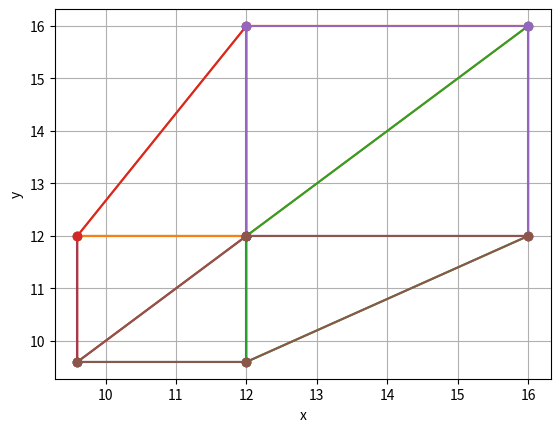
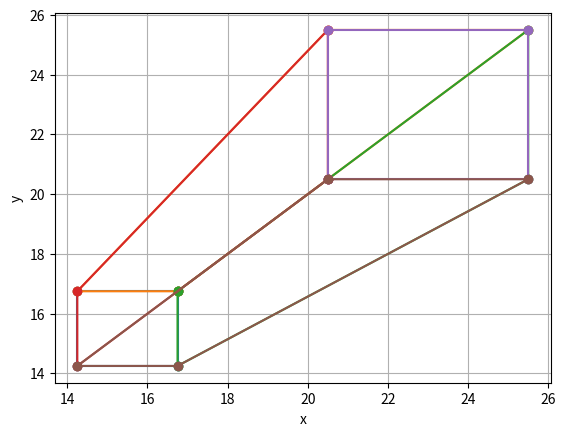

Recreate these plots in Python, in order.
import matplotlib.pyplot as plt
import numpy as np

# Definition einer Klasse Parallelepiped zur Darstellung eines Quaders
class Parallelepiped:
    def __init__(self, origin, v1, v2, v3):
        # Alle Koordinaten des Ursprungs und der Vektoren müssen im ersten Oktanten liegen.
        # Das bedeutet, dass sie grösser oder gleich Null sein müssen.
        if not all(coord >= 0 for coord in origin) or not all(coord >= 0 for coord in v1) or not all(coord >= 0 for coord in v2) or not all(coord >= 0 for coord in v3):
            raise ValueError("Alle Punkte müssen im ersten Oktanten mit positiven Koordinaten liegen.")
        
        # Initialisierung der Eigenschaften des Quaders
        self.origin = origin  # Ursprungspunkt des Quaders
        # Berechnung der Eckpunkte des Quaders durch Addition der Vektoren zu dem Ursprung
        self.v1 = (origin[0] + v1[0], origin[1] + v1[1], origin[2] + v1[2])
        self.v2 = (origin[0] + v2[0], origin[1] + v2[1], origin[2] + v2[2])
        self.v3 = (origin[0] + v3[0], origin[1] + v3[1], origin[2] + v3[2])
        # Berechnung aller Eckpunkte des Quaders
        self.vertices = self._compute_vertices()
    
    def _compute_vertices(self):
        # Die Methode berechnet alle Eckpunkte des Quaders, basierend auf den gegebenen drei Vektoren.
        o = self.origin
        p1 = self.v1
        p2 = self.v2
        p3 = self.v3
        # Berechnung der übrigen Punkte des Quaders durch Addition und Subtraktion der Vektoren
        p4 = (p1[0] + p2[0] - o[0], p1[1] + p2[1] - o[1], p1[2] + p2[2] - o[2])
        p5 = self.v3
        p6 = (p5[0] + p1[0] - o[0], p5[1] + p1[1] - o[1], p5[2] + p1[2] - o[2])
        p7 = (p5[0] + p2[0] - o[0], p5[1] + p2[1] - o[1], p5[2] + p2[2] - o[2])
        p8 = (p3[0] + p4[0] - o[0], p3[1] + p4[1] - o[1], p3[2] + p4[2] - o[2])

        # Rückgabe einer Liste von Flächen, wobei jede Fläche als Liste von vier Eckpunkten dargestellt wird
        return [
            [o, p1, p4, p2], # Untere Fläche
            [o, p1, p6, p5], # Vordere Fläche
            [o, p2, p7, p5], # Linke Fläche
            [p8, p6, p1, p4], # Hintere Fläche
            [p8, p6, p5, p7], # Obere Fläche
            [p8, p4, p2, p7]  # Rechte Fläche
        ]

# Funktion zur Projektion des Quaders auf die xy-Ebene aus der Sicht einer Kamera
def project_to_xy(parallelepiped, camera):
    # Die Kamera muss ebenfalls im ersten Oktanten liegen.
    if not all(coord > 0 for coord in camera):
        raise ValueError("Das Projektionszentrum muss im ersten Oktanten liegen.")

    # Überprüfung, ob der Quader vollständig zwischen Kamera und xy-Ebene liegt.
    for face in parallelepiped.vertices:
        for vertex in face:
            # Überprüfung, ob ein Punkt des Quaders hinter der Kamera liegt.
            if any(c >= cc for c, cc in zip(vertex, camera)):
                raise ValueError("Das Parallelepiped muss vollständig zwischen der Kamera und der Ebene z=0 liegen.")

    # Berechnung der Projektion der Eckpunkte des Quaders auf die xy-Ebene
    projected_vertices = []
    for face in parallelepiped.vertices:
        projected_face = []
        for vertex in face:
            # Perspektivische Projektion der Punkte auf die xy-Ebene
            projected_x = camera[2] * (vertex[0] - camera[0]) / (vertex[2] - camera[2]) + camera[0]
            projected_y = camera[2] * (vertex[1] - camera[1]) / (vertex[2] - camera[2]) + camera[1]
            projected_face.append((projected_x, projected_y))
        projected_vertices.append(projected_face)

    return projected_vertices

# Funktion zum Plotten der projizierten Eckpunkte
def plot_projection(projected_vertices):
    fig, ax = plt.subplots()
    # Zeichnen jeder Fläche des projizierten Quaders
    for face in projected_vertices:
        xs, ys = zip(*face)  # Extraktion der x und y Koordinaten in separate Listen
        xs += (face[0][0],)  # Hinzufügen des ersten Punktes am Ende, um die Fläche zu schliessen
        ys += (face[0][1],)
        ax.plot(xs, ys, "o-")  # Zeichnen der Punkte und Verbinden mit Linien

    # Einstellungen für das Diagramm
    plt.grid(True)          # Aktivierung des Gitters im Diagramm
    plt.xlabel('x')         # Beschriftung der x-Achse
    plt.ylabel('y')         # Beschriftung der y-Achse
    plt.show()              # Anzeigen des Diagramms

# Erstellen einer Instanz des Parallelepiped mit Ursprung und drei Richtungsvektoren
parallelepiped = Parallelepiped((1, 1, 1), (2, 0, 0), (0, 2, 0), (0, 0, 2))

# Definition zweier verschiedener Positionen für die Kamera
camera1 = (6, 6, 6)
camera2 = (8, 8, 5)

# Projektion des Quaders von beiden Kamerapositionen aus und deren Plots
projected_vertices1 = project_to_xy(parallelepiped, camera1)
projected_vertices2 = project_to_xy(parallelepiped, camera2)

# Ausgabe der Projektionen und deren Visual
print("Projektion mit Kameraposition", camera1)
plot_projection(projected_vertices1)

print("Projektion mit Kameraposition", camera2)
plot_projection(projected_vertices2)